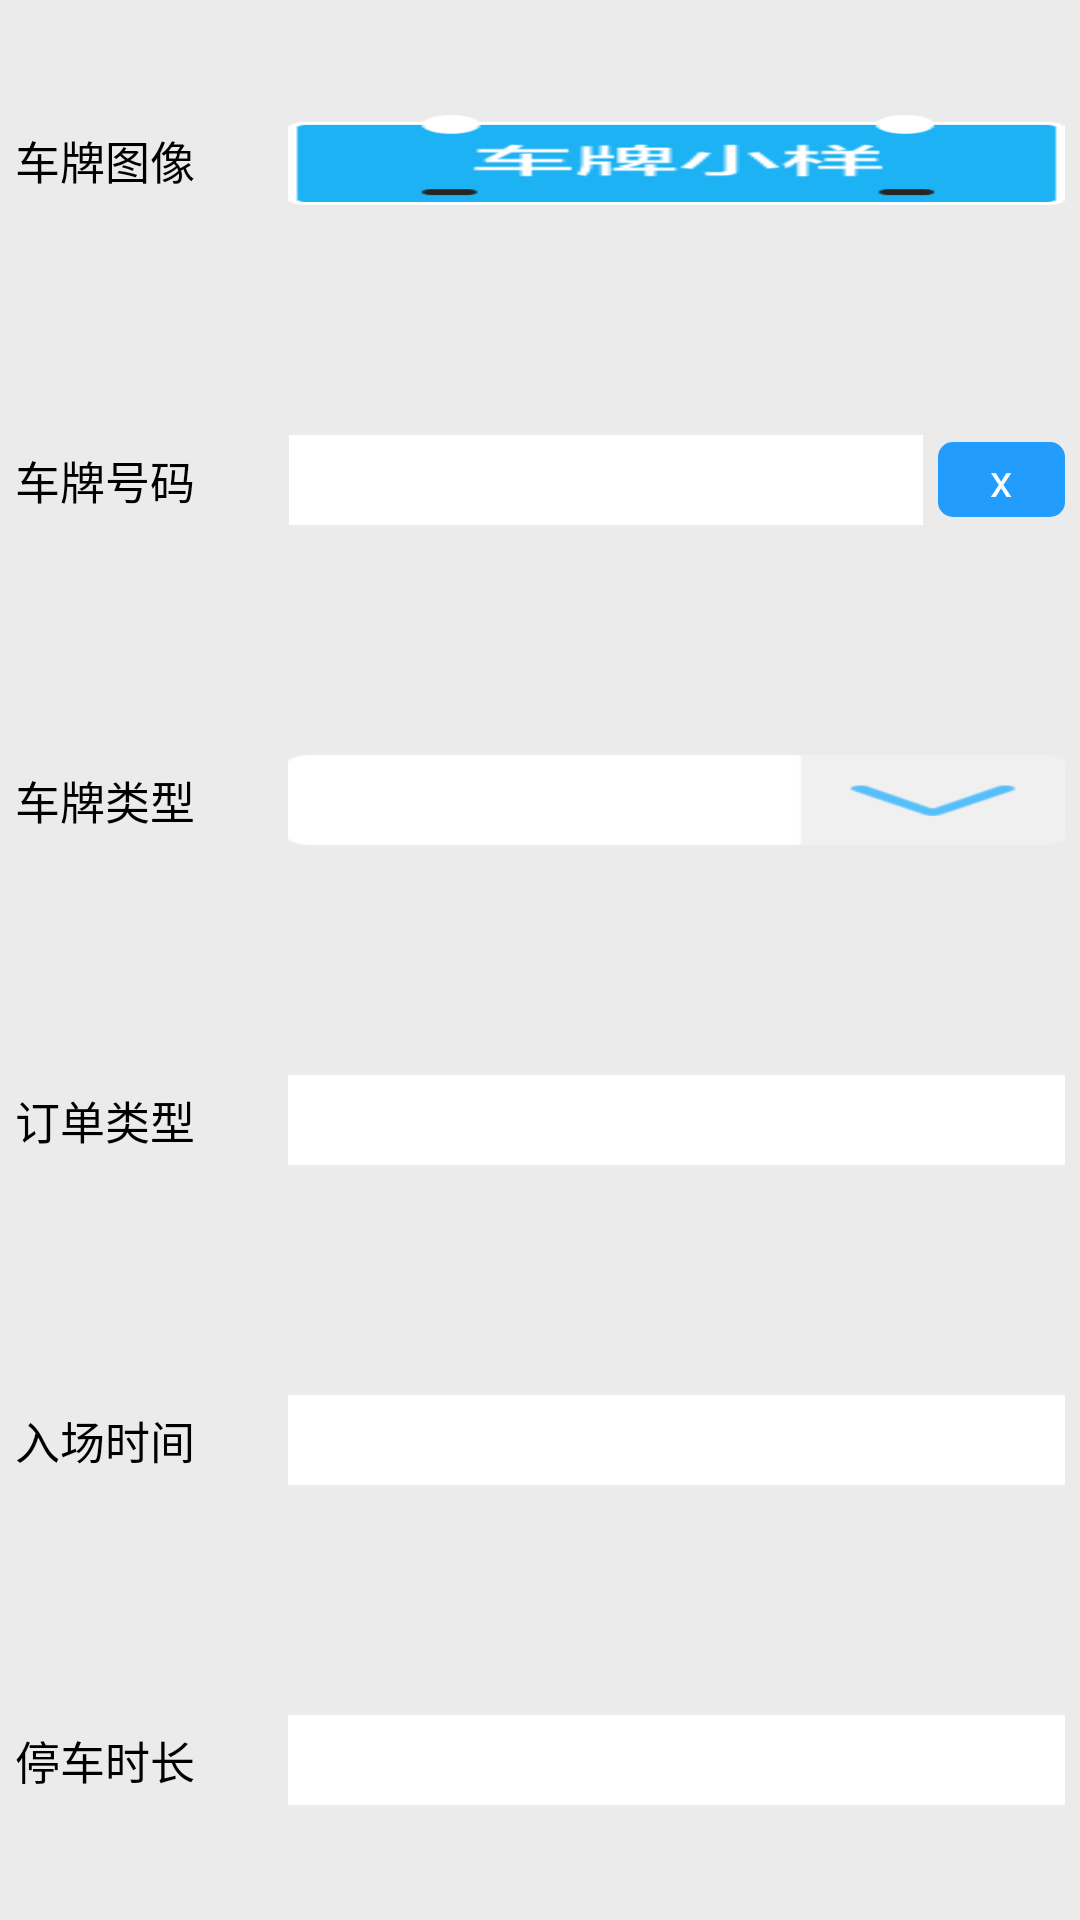

Write the Android layout XML for this screen, with the resource values it uses.
<!-- AndroidManifest.xml: application theme AppTheme -->
<!-- res/layout/cz6_order_details.xml -->
<?xml version="1.0" encoding="utf-8"?>
<LinearLayout xmlns:android="http://schemas.android.com/apk/res/android"
    android:layout_width="match_parent"
    android:layout_height="match_parent"
    android:background="@color/maste"
    android:orientation="vertical">

    <LinearLayout
        android:layout_marginLeft="5dip"
        android:layout_width="match_parent"
        android:layout_height="20dp"
        android:layout_weight="1"
        android:gravity="center">

        <TextView
            android:layout_width="0dp"
            android:layout_height="wrap_content"
            android:layout_weight="1"
            android:text="@string/car_image"
            android:textColor="@color/black"
            android:textSize="15sp" />
        <ImageView
            android:id="@+id/iv_car_image2"
            android:layout_width="0dip"
            android:layout_weight="3"
            android:layout_height="30sp"
            android:layout_marginLeft="5dip"
            android:layout_marginRight="5dip"
            android:background="@drawable/plate_sample"
            android:contentDescription="@null"
            android:scaleType="fitXY" />
    </LinearLayout>

    <LinearLayout
        android:layout_marginLeft="5dip"
        android:layout_width="match_parent"
        android:layout_height="20dp"
        android:layout_weight="1"
        android:gravity="center">
        <TextView
            android:layout_width="0dp"
            android:layout_height="wrap_content"
            android:layout_weight="1"
            android:text="车牌号码"
            android:textColor="@color/black"
            android:textSize="15sp" />
        <LinearLayout
            android:layout_width="0dp"
            android:layout_height="wrap_content"
            android:layout_weight="3"
            android:layout_marginRight="5dip"
            android:gravity="center">

            <EditText
                android:id="@+id/et_car_num2"
                android:layout_width="0dip"
                android:layout_height="30sp"
                android:layout_marginRight="5dip"
                android:layout_marginLeft="4dip"
                android:paddingLeft="5dp"
                android:paddingRight="1dp"
                android:layout_weight="3"
                android:background="@color/nfc_dialog"
                android:textColor="@color/black"
                android:textSize="15sp" />

            <Button
                android:id="@+id/btn_charge_carNumber"
                android:layout_width="0dp"
                android:layout_height="25dp"
                android:layout_weight="0.6"
                android:background="@drawable/bt_shape"
                android:gravity="center"
                android:text="x"
                android:textColor="@color/white"
                android:textSize="15sp" />
        </LinearLayout>
    </LinearLayout>

    <LinearLayout
        android:layout_marginLeft="5dip"
        android:layout_width="match_parent"
        android:layout_height="20dp"
        android:layout_weight="1"
        android:gravity="center">
        <TextView
            style="@style/font_size"
            android:layout_width="0dp"
            android:layout_height="wrap_content"
            android:layout_weight="1"
            android:text="车牌类型"
            android:textColor="@color/black"
            android:textSize="15sp" />

        <Button
            android:id="@+id/btn_car_type2"
            android:layout_width="0dip"
            android:layout_height="30sp"
            android:layout_marginLeft="5dip"
            android:layout_marginRight="5dip"
            android:layout_weight="3"
            android:background="@drawable/switch_account"
            android:gravity="center_vertical"
            android:paddingLeft="5dp"
            android:paddingRight="1dp"
            android:textColor="@color/black"
            android:textSize="15sp" />

    </LinearLayout>

    <LinearLayout
        android:layout_marginLeft="5dip"
        android:layout_width="match_parent"
        android:layout_height="20dp"
        android:layout_weight="1"
        android:gravity="center">

        <TextView
            android:layout_width="0dp"
            android:layout_height="wrap_content"
            android:layout_weight="1"
            android:text="订单类型"
            android:textColor="@color/black"
            android:textSize="15sp" />

        <EditText
            android:id="@+id/tv_account_type2"
            android:layout_width="0dip"
            android:layout_height="30sp"
            android:layout_marginLeft="5dip"
            android:layout_marginRight="5dip"
            android:layout_weight="3"
            android:background="@color/nfc_dialog"
            android:paddingLeft="5dp"
            android:paddingRight="1dp"
            android:textColor="@color/black"
            android:textSize="15sp" />
    </LinearLayout>

    <LinearLayout
        android:layout_marginLeft="5dip"
        android:layout_width="match_parent"
        android:layout_height="20dp"
        android:layout_weight="1"
        android:gravity="center">

        <TextView
            android:layout_width="0dp"
            android:layout_height="wrap_content"
            android:layout_weight="1"
            android:text="入场时间"
            android:textColor="@color/black"
            android:textSize="15sp" />

        <EditText
            android:id="@+id/tv_entrance_time2"
            android:layout_width="0dip"
            android:layout_height="30sp"
            android:layout_marginLeft="5dip"
            android:layout_marginRight="5dip"
            android:layout_weight="3"
            android:background="@color/nfc_dialog"
            android:paddingLeft="5dp"
            android:paddingRight="1dp"
            android:textColor="@color/black"
            android:textSize="15sp" />
    </LinearLayout>

    <LinearLayout
        android:layout_marginLeft="5dip"
        android:layout_width="match_parent"
        android:layout_height="20dp"
        android:layout_weight="1"
        android:gravity="center">

        <TextView
            android:layout_width="0dp"
            android:layout_height="wrap_content"
            android:layout_weight="1"
            android:text="停车时长"
            android:textColor="@color/black"
            android:textSize="15sp" />

        <EditText
            android:id="@+id/tv_park_duration2"
            android:layout_width="0dip"
            android:layout_height="30sp"
            android:layout_marginLeft="5dip"
            android:layout_marginRight="5dip"
            android:layout_weight="3"
            android:background="@color/nfc_dialog"
            android:paddingLeft="5dp"
            android:paddingRight="1dp"
            android:textColor="@color/black"
            android:textSize="15sp" />
    </LinearLayout>

</LinearLayout>
<!-- resources referenced by this layout -->
<resources>
  <color name="black">#000000</color>
  <color name="maste">#ebebeb</color>
  <color name="nfc_dialog">#ffffff</color>
  <color name="white">#ffffff</color>
  <!-- drawable bt_shape (drawable) -->
  <?xml version="1.0" encoding="utf-8"?>
  <shape xmlns:android="http://schemas.android.com/apk/res/android">
  
  
      <solid android:color="@color/blue_239DFD"/>
      <corners
          android:topLeftRadius="5sp"
          android:topRightRadius="5sp"
          android:bottomLeftRadius="5sp"
          android:bottomRightRadius="5sp"/>
  </shape>
  <!-- drawable plate_sample: png bitmap (drawable, 17893 bytes) -->
  <!-- drawable switch_account: png bitmap (drawable, 15761 bytes) -->
  <string name="car_image">车牌图像</string>
  <style name="font_size">
          <item name="android:textSize">20sp</item>
          <item name="android:textColor">@color/white</item>
      </style>
  <style name="AppTheme" parent="AppBaseTheme">
          
  
      </style>
  <color name="blue_239DFD">#239DFD</color>
  <style name="AppBaseTheme" parent="@android:style/Theme.Light.NoTitleBar">
  
  
      </style>
</resources>
